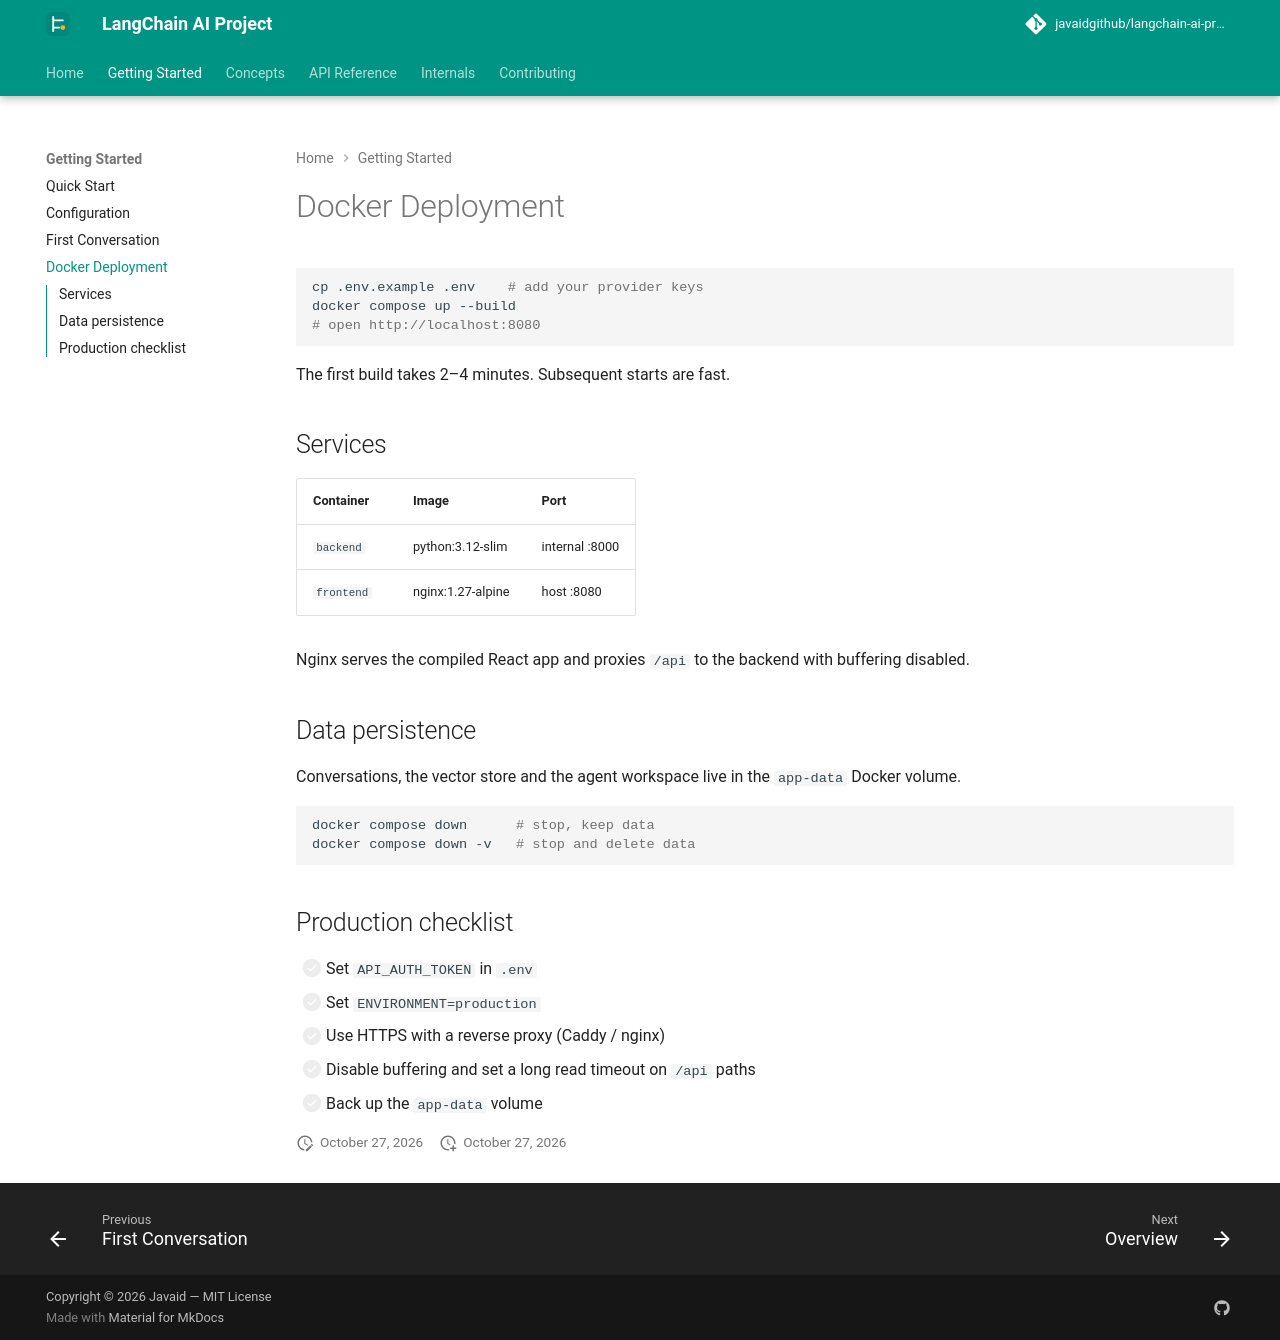

repository: javaidgithub/langchain-ai-project · page: guides/docker/index.html · generator: mkdocs

# Docker Deployment

```bash
cp .env.example .env    # add your provider keys
docker compose up --build
# open http://localhost:8080
```

The first build takes 2–4 minutes. Subsequent starts are fast.

## Services

| Container | Image | Port |
|---|---|---|
| `backend` | python:3.12-slim | internal :8000 |
| `frontend` | nginx:1.27-alpine | host :8080 |

Nginx serves the compiled React app and proxies `/api` to the backend with buffering disabled.

## Data persistence

Conversations, the vector store and the agent workspace live in the `app-data` Docker volume.

```bash
docker compose down      # stop, keep data
docker compose down -v   # stop and delete data
```

## Production checklist

- [ ] Set `API_AUTH_TOKEN` in `.env`
- [ ] Set `ENVIRONMENT=production`
- [ ] Use HTTPS with a reverse proxy (Caddy / nginx)
- [ ] Disable buffering and set a long read timeout on `/api` paths
- [ ] Back up the `app-data` volume
